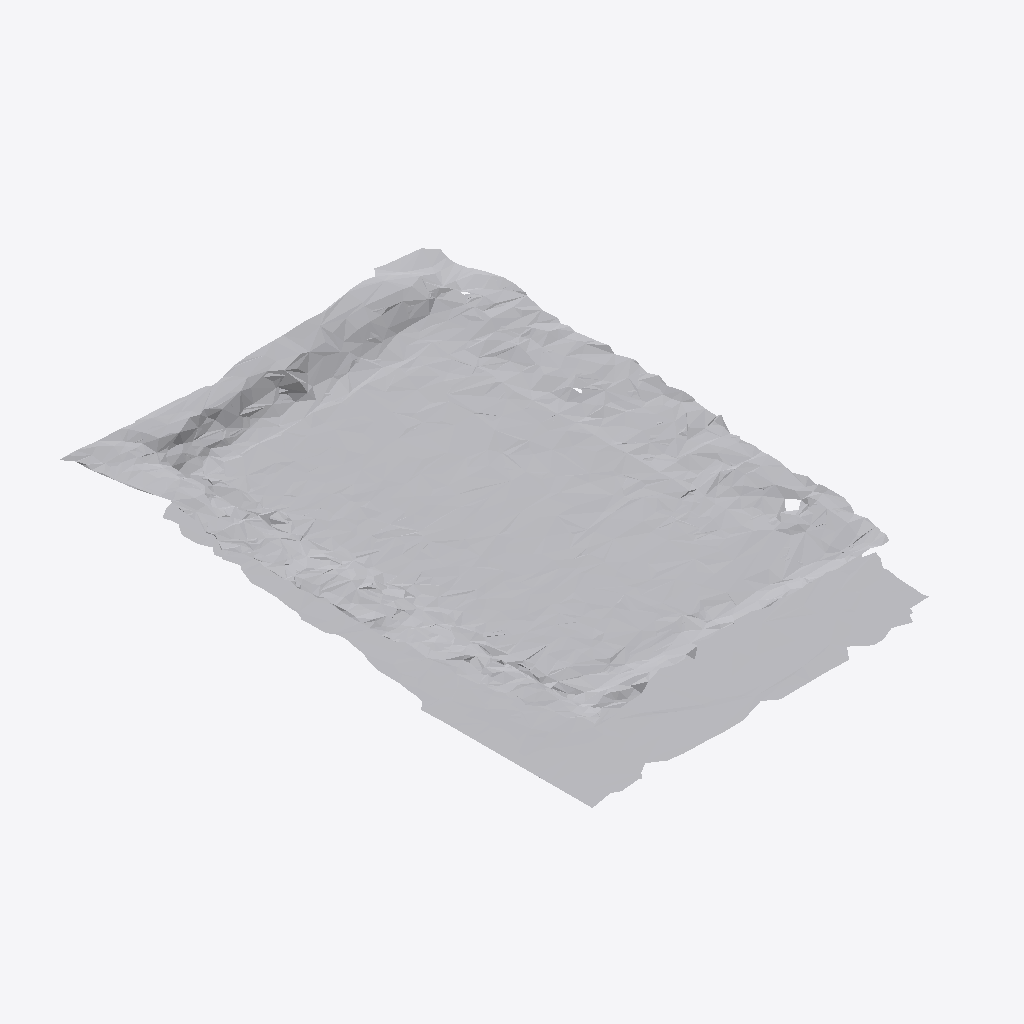
Isometric view of an IFC building model (IFC-SPF (STEP), schema IFC4, length unit metre), seen from the south-west, elements coloured by IFC class: 1 other element (light grey).
Extent 0.7 m × 1.0 m × 0.1 m (x, y, z). Storeys (1): Ground Floor at 0.00 m. Elements (1): 1 IfcFurniture.

HEADER;
FILE_DESCRIPTION(('ViewDefinition [CoordinationView]'),'2;1');
FILE_NAME('','2026-07-12T07:24:06',(''),(''),'IfcOpenShell 0.8.0','IfcOpenShell 0.8.0','');
FILE_SCHEMA(('IFC4'));
ENDSEC;
DATA;
#17=IFCPROJECT('0lCzGBf693zg0M_RVd4Lqy',#5,'Office Project',$,$,$,$,(#15),#10);
#20=IFCSITE('2LOr9n5VX6suOEPXaKf8NG',#5,'Site',$,$,#19,$,$,.ELEMENT.,$,$,$,$,$);
#22=IFCBUILDING('3cgofvo7PBbuwRVXy0j2Id',#5,'Building',$,$,#21,$,$,.ELEMENT.,$,$,$);
#24=IFCBUILDINGSTOREY('0kNuAlWmH7Eu4Ce9HAWQu2',#5,'Ground Floor',$,$,#23,$,$,.ELEMENT.,0.0);
#35=IFCFURNITURE('0EHx51MiL6DPYVPLIbosJs',#5,'list01_mirror',$,$,#34,#31,$,$);
ENDSEC;
